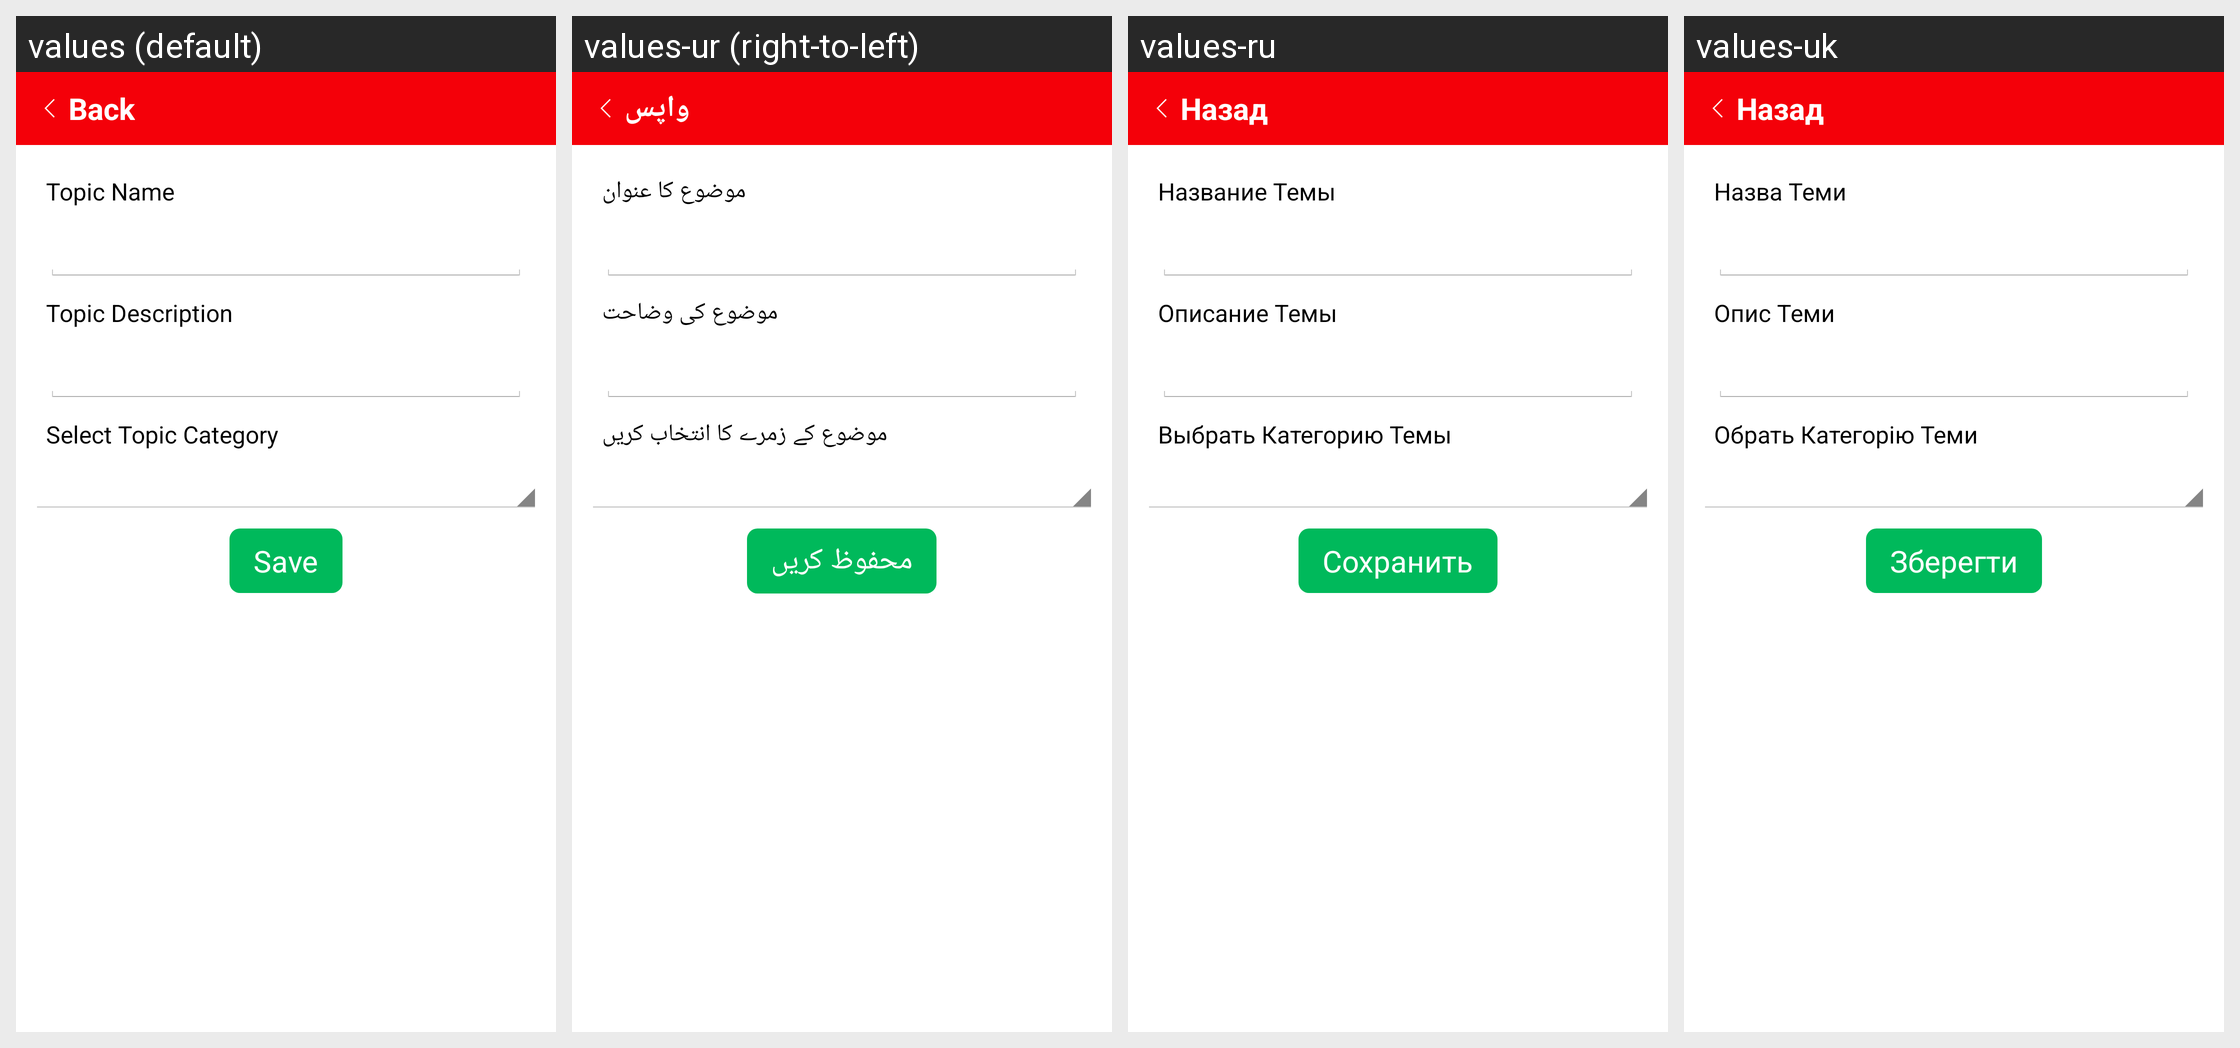

The Android screen above is rendered under several locales of the same app. Produce the string resources it draws, with the default and per-locale values.
Android screen res/layout/topic_add.xml rendered under 4 locales, left to right: values (default), values-ur (right-to-left), values-ru, values-uk. Device: Nexus 5 (rendered at 1080×1920; each locale shown at half size, 540×960, under a caption strip naming it); theme AppTheme.
Other locales in the repository, not shown: values-ar, values-bn, values-de, values-es, values-fa, values-fr, values-hi, values-in, values-ja, values-pt, values-ta, values-th, values-tr, values-zh.
Strings drawn on this screen, with the default value and each locale's value (text and hints the layout hard-codes, and strings that could not be matched under every locale, appear in the picture but are not listed):

back
  values: Back
  values-ur: واپس
  values-ru: Назад
  values-uk: Назад

topic_name
  values: Topic Name
  values-ur: موضوع کا عنوان
  values-ru: Название Темы
  values-uk: Назва Теми

topic_description
  values: Topic Description
  values-ur: موضوع کی وضاحت
  values-ru: Описание Темы
  values-uk: Опис Теми

topic_category
  values: Select Topic Category
  values-ur: موضوع کے زمرے کا انتخاب کریں
  values-ru: Выбрать Категорию Темы
  values-uk: Обрать Категорію Теми

save
  values: Save
  values-ur: محفوظ کریں
  values-ru: Сохранить
  values-uk: Зберегти
